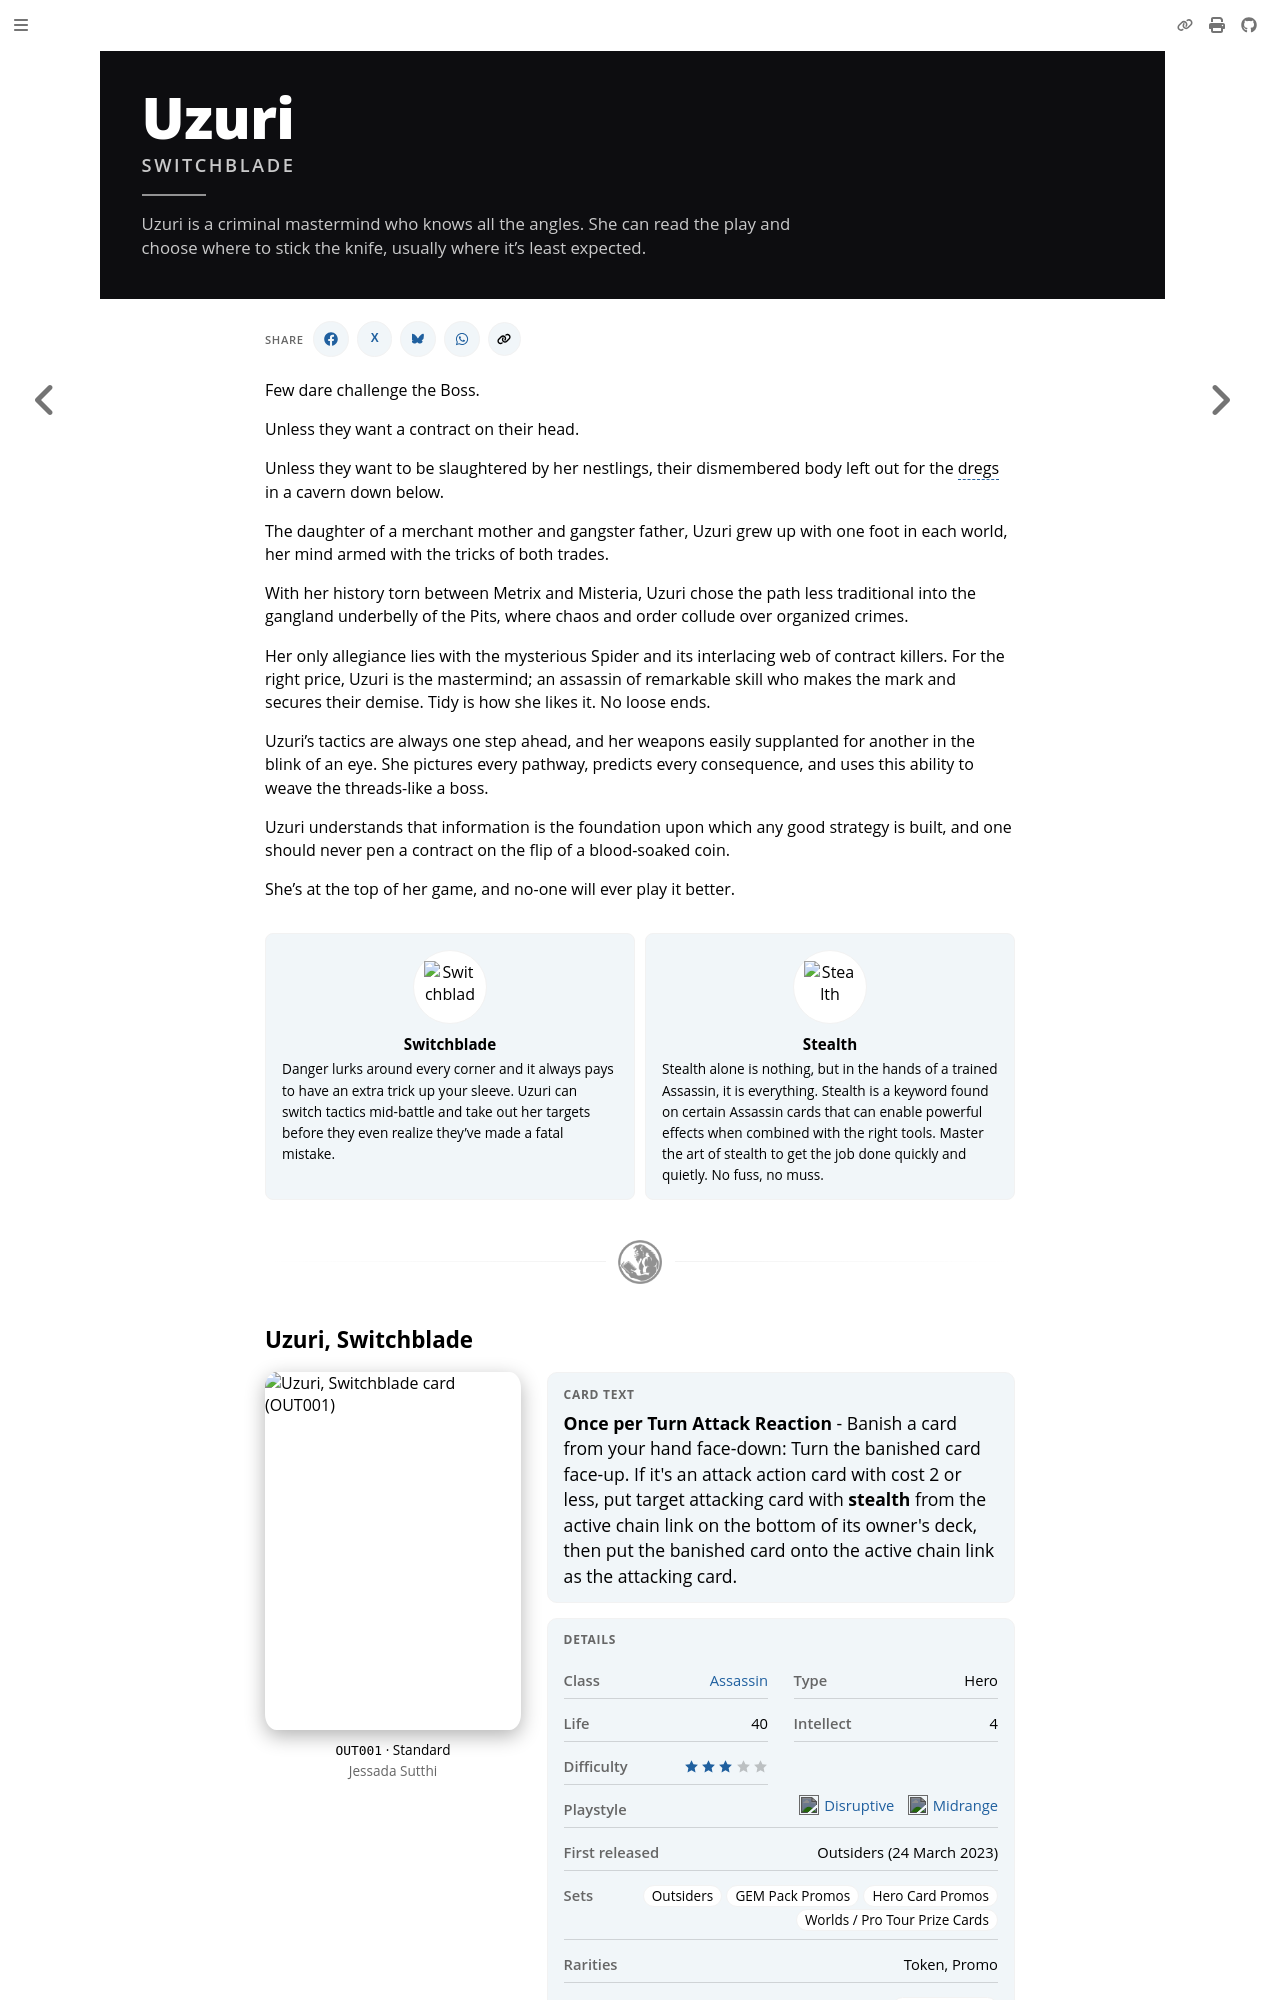

repository: nathaneastwood/fablore · page: heroes-of-rathe/uzuri-about.html · generator: mdbook

# Uzuri, Switchblade

:::hero-blurb
Uzuri is a criminal mastermind who knows all the angles. She can read the play and choose where to stick the knife, usually where it’s least expected.
:::

<video width="100%" height="100%" controls autoplay muted loop playsinline>
  <source src="https://d2hl7maqck52px.cloudfront.net/heroes-of-rathe/uzuri.mp4" type="video/mp4">
</video>

Few dare challenge the Boss.

Unless they want a contract on their head.

Unless they want to be slaughtered by her nestlings, their dismembered body left out for the dregs in a cavern down below.

The daughter of a merchant mother and gangster father, Uzuri grew up with one foot in each world, her mind armed with the tricks of both trades.

With her history torn between Metrix and Misteria, Uzuri chose the path less traditional into the gangland underbelly of the Pits, where chaos and order collude over organized crimes.
